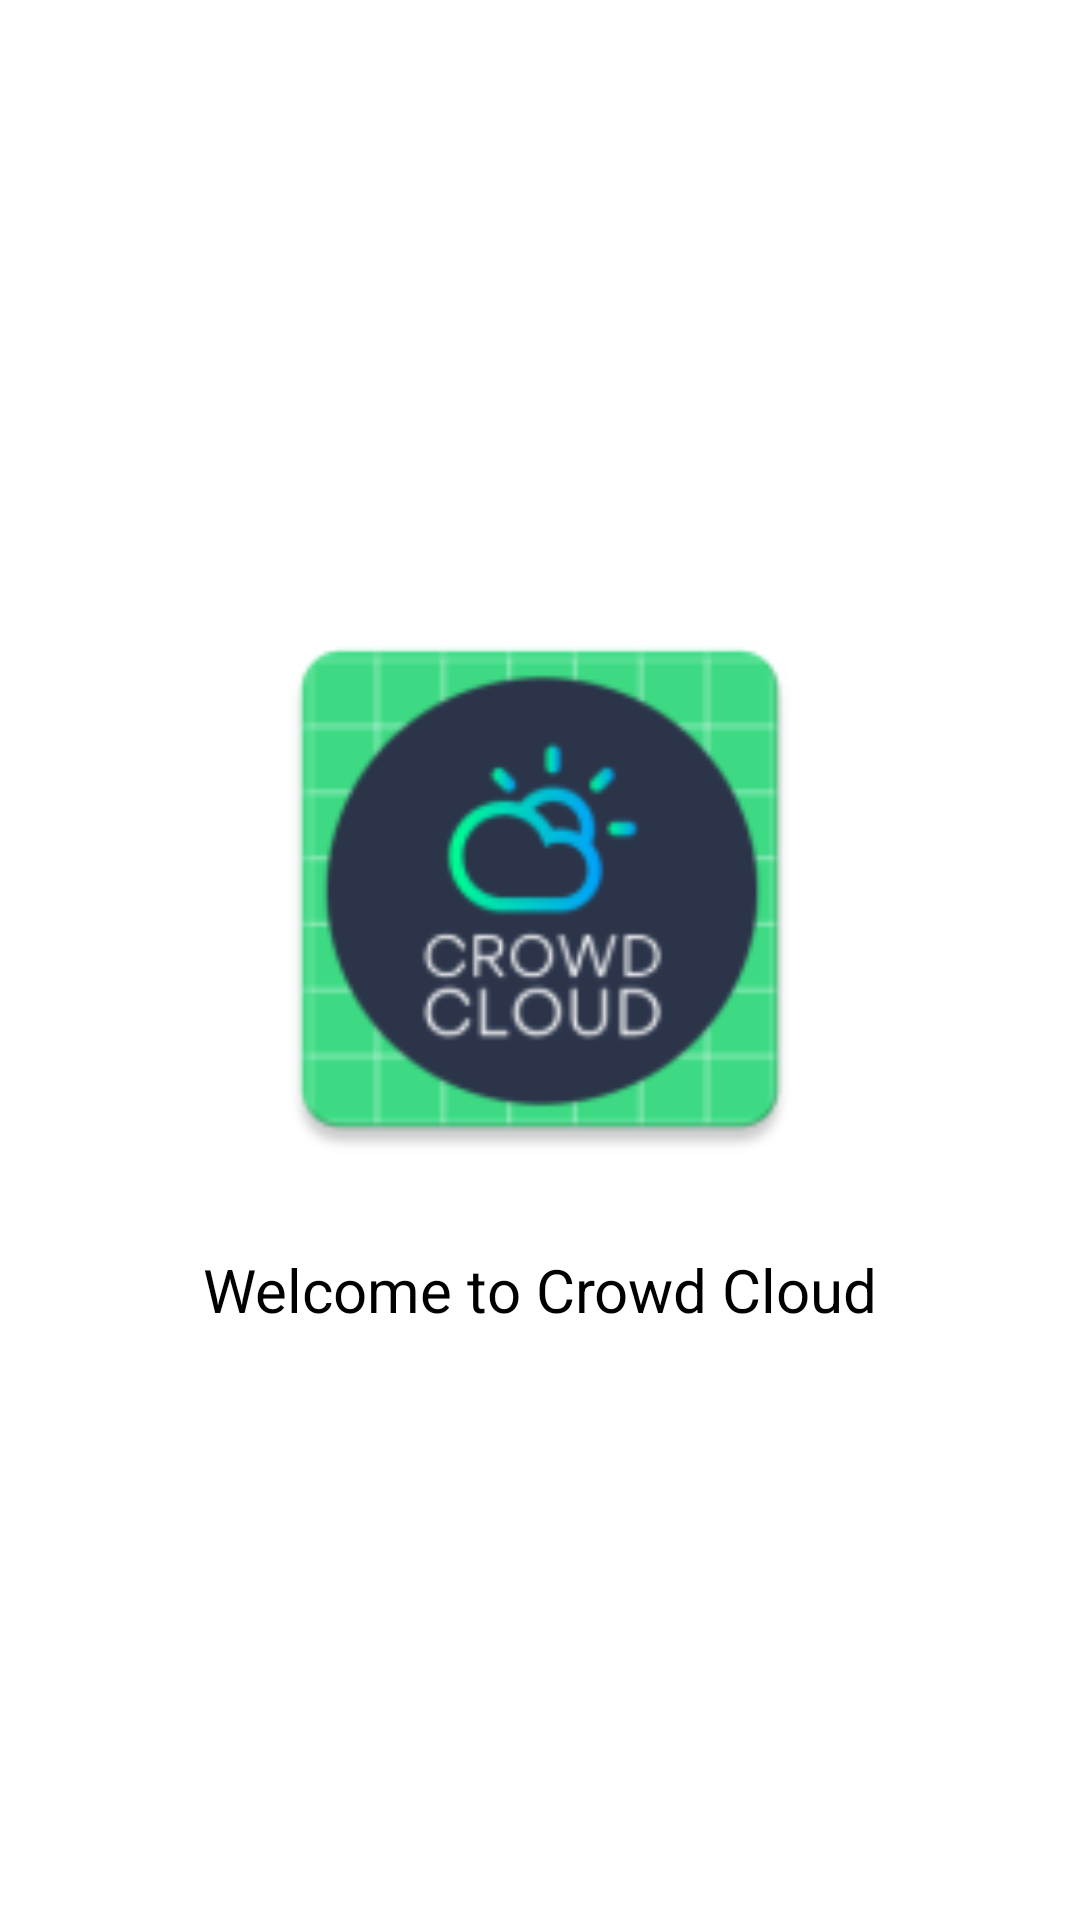

Here is an Android app screen rendered from its layout file. Give the layout XML and the strings, colors and styles it references.
<!-- AndroidManifest.xml: application theme Theme.CrowdCloud -->
<!-- res/layout/activity_splash.xml -->
<?xml version="1.0" encoding="utf-8"?>
<LinearLayout xmlns:android="http://schemas.android.com/apk/res/android"
    xmlns:tools="http://schemas.android.com/tools"
    android:layout_width="match_parent"
    android:layout_height="match_parent"
    android:orientation="vertical"
    android:padding="20dp"
    android:gravity="center"
    tools:context=".SplashActivity">

    <ImageView
        android:layout_width="200dp"
        android:layout_height="200dp"
        android:src="@mipmap/ic_launcher">

    </ImageView>

    <TextView
        android:id="@+id/tvSlash"
        android:layout_width="wrap_content"
        android:layout_height="wrap_content"
        android:text="@string/app_name"
        android:textSize="20sp"
        android:layout_marginTop="20dp"
        android:textColor="@color/black"
        >

    </TextView>
</LinearLayout>
<!-- resources referenced by this layout -->
<resources>
  <color name="black">#FF000000</color>
  <!-- mipmap ic_launcher: webp bitmap (mipmap-hdpi, 3408 bytes) -->
  <string name="app_name">Welcome to Crowd Cloud</string>
  <style name="Theme.CrowdCloud" parent="Theme.MaterialComponents.DayNight.DarkActionBar">
          
          <item name="colorPrimary">@color/purple_200</item>
          <item name="colorPrimaryVariant">@color/purple_700</item>
          <item name="colorOnPrimary">@color/black</item>
          
          <item name="colorSecondary">@color/teal_200</item>
          <item name="colorSecondaryVariant">@color/teal_200</item>
          <item name="colorOnSecondary">@color/black</item>
          
          <item name="android:statusBarColor">?attr/colorPrimaryVariant</item>
          
      </style>
  <color name="purple_200">#FFBB86FC</color>
  <color name="purple_700">#FF3700B3</color>
  <color name="teal_200">#FF03DAC5</color>
</resources>
